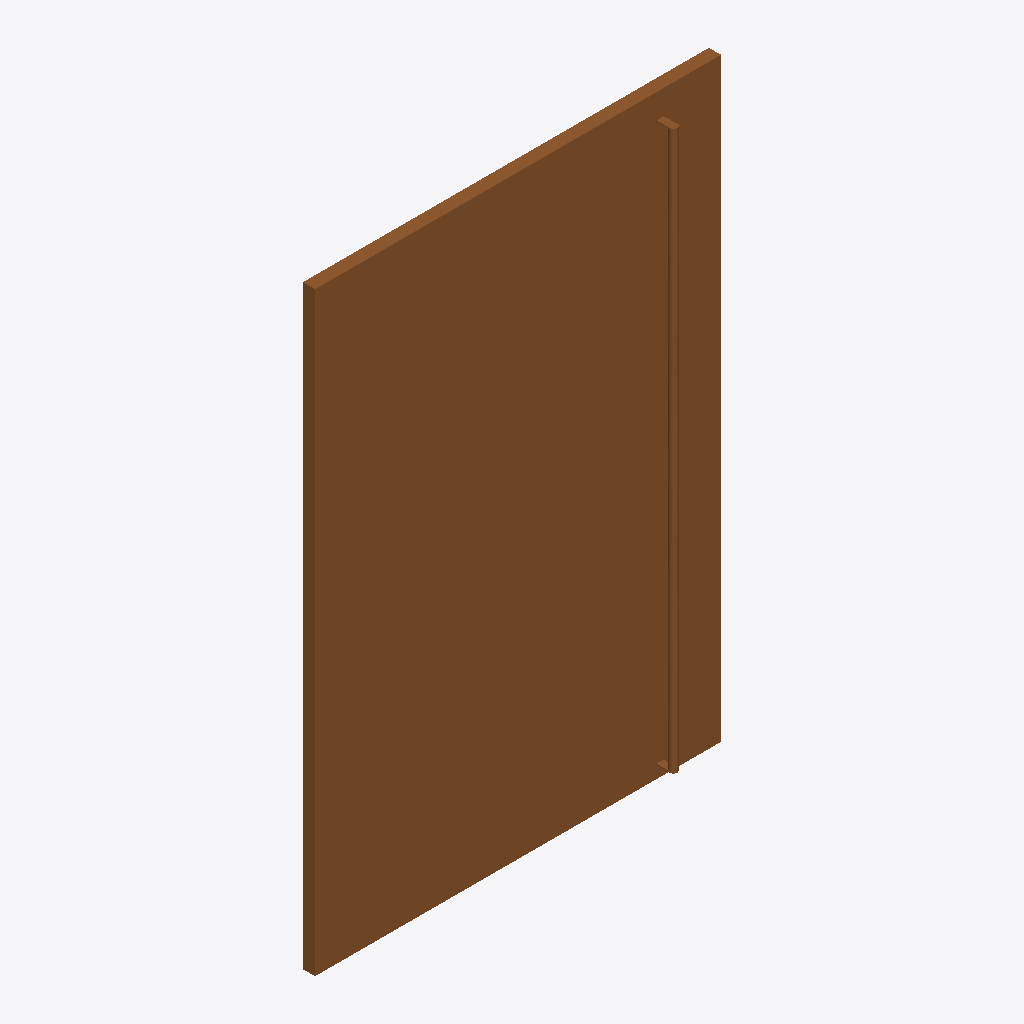
Isometric view of an IFC building model (IFC-SPF (STEP), schema IFC2X3, length unit millimetre), seen from the south-west, elements coloured by IFC class: 1 door (brown).
Extent 1.7 m × 0.2 m × 2.4 m (x, y, z). Storeys (1): Level 1 at 0.00 m. Elements (1): 1 IfcDoor.

HEADER;
FILE_DESCRIPTION(('ViewDefinition [CoordinationView]','ExchangeRequirement []'),'2;1');
FILE_NAME('0001','2023-06-30T11:49:36+01:00',(''),(''),'ODA SDAI 22.12','23.0.11.19 - Exporter 23.0.11.19 - Default UI','');
FILE_SCHEMA(('IFC2X3'));
ENDSEC;
DATA;
#100=IFCPROJECT('1wvILI3v16zgBy4xIXwpfU',#20,'0001',$,$,'Project Name','Project Status',(#93,#98),#90);
#112=IFCSITE('1wvILI3v16zgBy4xIXwpfS',#20,'Default',$,$,#111,$,$,.ELEMENT.,(42,21,31,181945),(-71,-3,-24,-263305),0.0,$,$);
#102=IFCBUILDING('1wvILI3v16zgBy4xIXwpfV',#20,'',$,$,#16,$,'',.ELEMENT.,$,$,#101);
#105=IFCBUILDINGSTOREY('3Zu5Bv0LOHrPC10026FoQQ',#20,'Level 1',$,'Level:8mm Head',#104,$,'Level 1',.ELEMENT.,0.0);
#5007=IFCDOOR('3nyqteln12xfI8fztwpMN3',#20,'CP-DR_1PI_Pivot Door:50_Off0_DS:362943',$,'CP-DR_1PI_Pivot Door:50_Off0_DS',#5006,#5004,'362943',2438.400000000008,3027.5075997886297);
ENDSEC;
